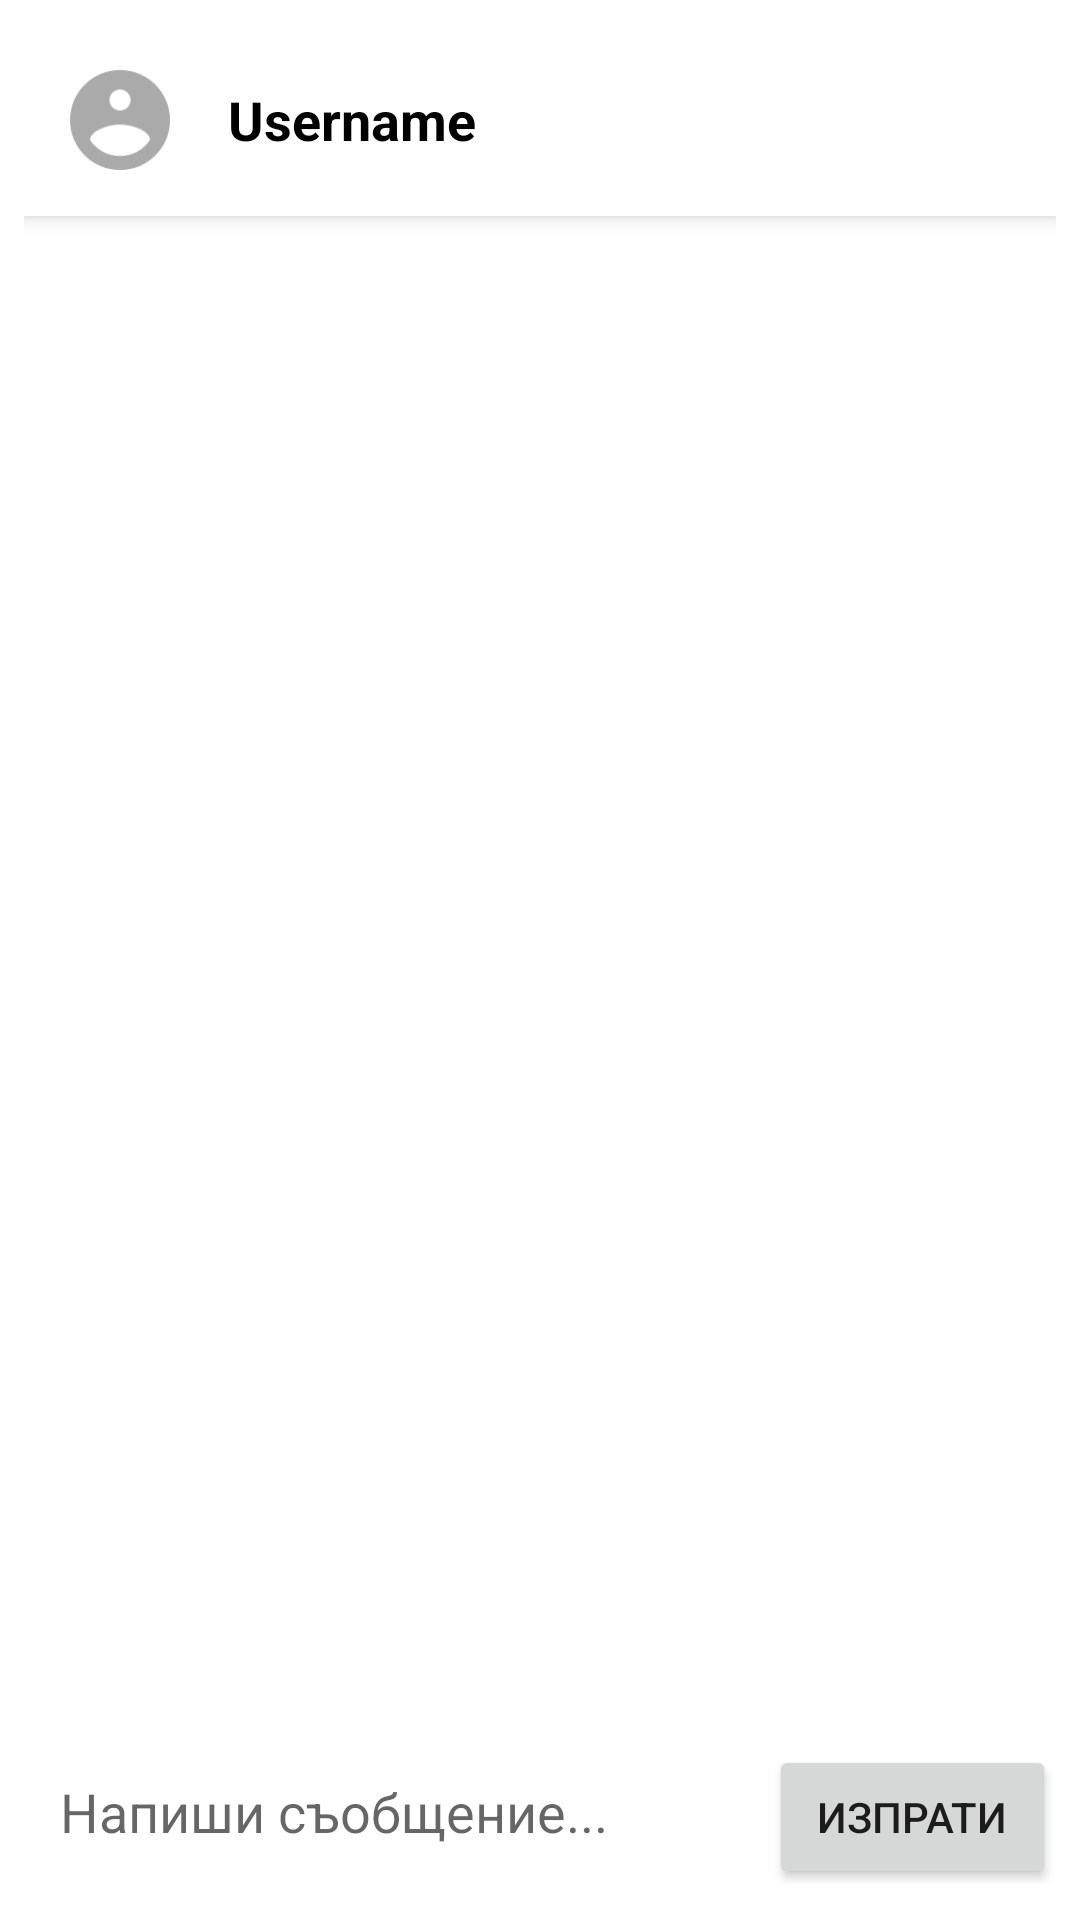

Write the Android layout XML for this screen, with the resource values it uses.
<!-- AndroidManifest.xml: application theme Theme.ChipiQuizFinal -->
<!-- res/layout/activity_chat.xml -->
<?xml version="1.0" encoding="utf-8"?>
<LinearLayout xmlns:android="http://schemas.android.com/apk/res/android"
    android:id="@+id/chatRoot"
    android:layout_width="match_parent"
    android:layout_height="match_parent"
    android:orientation="vertical"
    android:padding="8dp"
    android:background="@color/white">

    
    <LinearLayout
        android:id="@+id/chatHeader"
        android:layout_width="match_parent"
        android:layout_height="64dp"
        android:orientation="horizontal"
        android:gravity="center_vertical"
        android:padding="8dp"
        android:background="@color/white"
        android:elevation="4dp">

        <ImageView
            android:id="@+id/chatHeaderAvatar"
            android:layout_width="48dp"
            android:layout_height="48dp"
            android:src="@drawable/ic_profile_placeholder"
            android:scaleType="centerCrop"
            android:background="@drawable/circle_white_bg"
            android:padding="4dp"/>

        <TextView
            android:id="@+id/chatHeaderName"
            android:layout_width="wrap_content"
            android:layout_height="wrap_content"
            android:layout_marginStart="12dp"
            android:text="Username"
            android:textSize="18sp"
            android:textStyle="bold"
            android:textColor="@color/black"/>
    </LinearLayout>
    


    










    <androidx.recyclerview.widget.RecyclerView
        android:id="@+id/recyclerChat"
        android:layout_width="match_parent"
        android:layout_height="0dp"
        android:layout_weight="1"
        android:padding="8dp"/>

    
    <LinearLayout
        android:id="@+id/inputContainer"
        android:layout_width="match_parent"
        android:layout_height="wrap_content"
        android:orientation="horizontal"
        android:paddingTop="4dp"
        android:paddingBottom="4dp">

        <EditText
            android:id="@+id/messageInput"
            android:layout_width="0dp"
            android:layout_height="wrap_content"
            android:layout_weight="1"
            android:hint="Напиши съобщение..."
            android:padding="12dp"
            android:background="@drawable/rounded_input"
            android:imeOptions="actionSend"
            android:maxLines="4"
            android:minLines="1"/>

        <Button
            android:id="@+id/sendButton"
            android:layout_width="wrap_content"
            android:layout_height="wrap_content"
            android:text="Изпрати"
            android:layout_marginStart="8dp"
            android:paddingLeft="16dp"
            android:paddingRight="16dp"/>

    </LinearLayout>
</LinearLayout>
<!-- resources referenced by this layout -->
<resources>
  <color name="black">#FF000000</color>
  <color name="white">#FFFFFFFF</color>
  <!-- drawable circle_white_bg (drawable) -->
  <shape xmlns:android="http://schemas.android.com/apk/res/android" android:shape="oval">
      <solid android:color="@android:color/white"/>
      <size android:width="32dp" android:height="32dp"/>
  </shape>
  <!-- drawable ic_profile_placeholder (drawable) -->
  <?xml version="1.0" encoding="utf-8"?>
  <vector xmlns:android="http://schemas.android.com/apk/res/android"
      android:width="108dp"
      android:height="108dp"
      android:viewportWidth="24"
      android:viewportHeight="24">
      
      <path
          android:fillColor="#FFAAAAAA"
          android:pathData="M12,2C6.48,2 2,6.48 2,12s4.48,10 10,10 10,-4.48 10,-10S17.52,2 12,2zM12,5.9c1.16,0 2.1,0.94 2.1,2.1s-0.94,2.1 -2.1,2.1 -2.1,-0.94 -2.1,-2.1 0.94,-2.1 2.1,-2.1zM12,19.2c-2.5,0 -4.71,-1.28 -6,-3.22 0.03,-1.99 4,-3.08 6,-3.08s5.97,1.09 6,3.08c-1.29,1.94 -3.5,3.22 -6,3.22z"/>
  </vector>
  <style name="Theme.ChipiQuizFinal" parent="Theme.MaterialComponents.DayNight.NoActionBar">
      <item name="colorPrimary">@color/purple_dark</item>
          <item name="colorPrimaryDark">@color/purple_dark</item>
          <item name="colorAccent">@color/purple_dark</item>
      </style>
  <color name="purple_dark">#784e92</color>
</resources>
